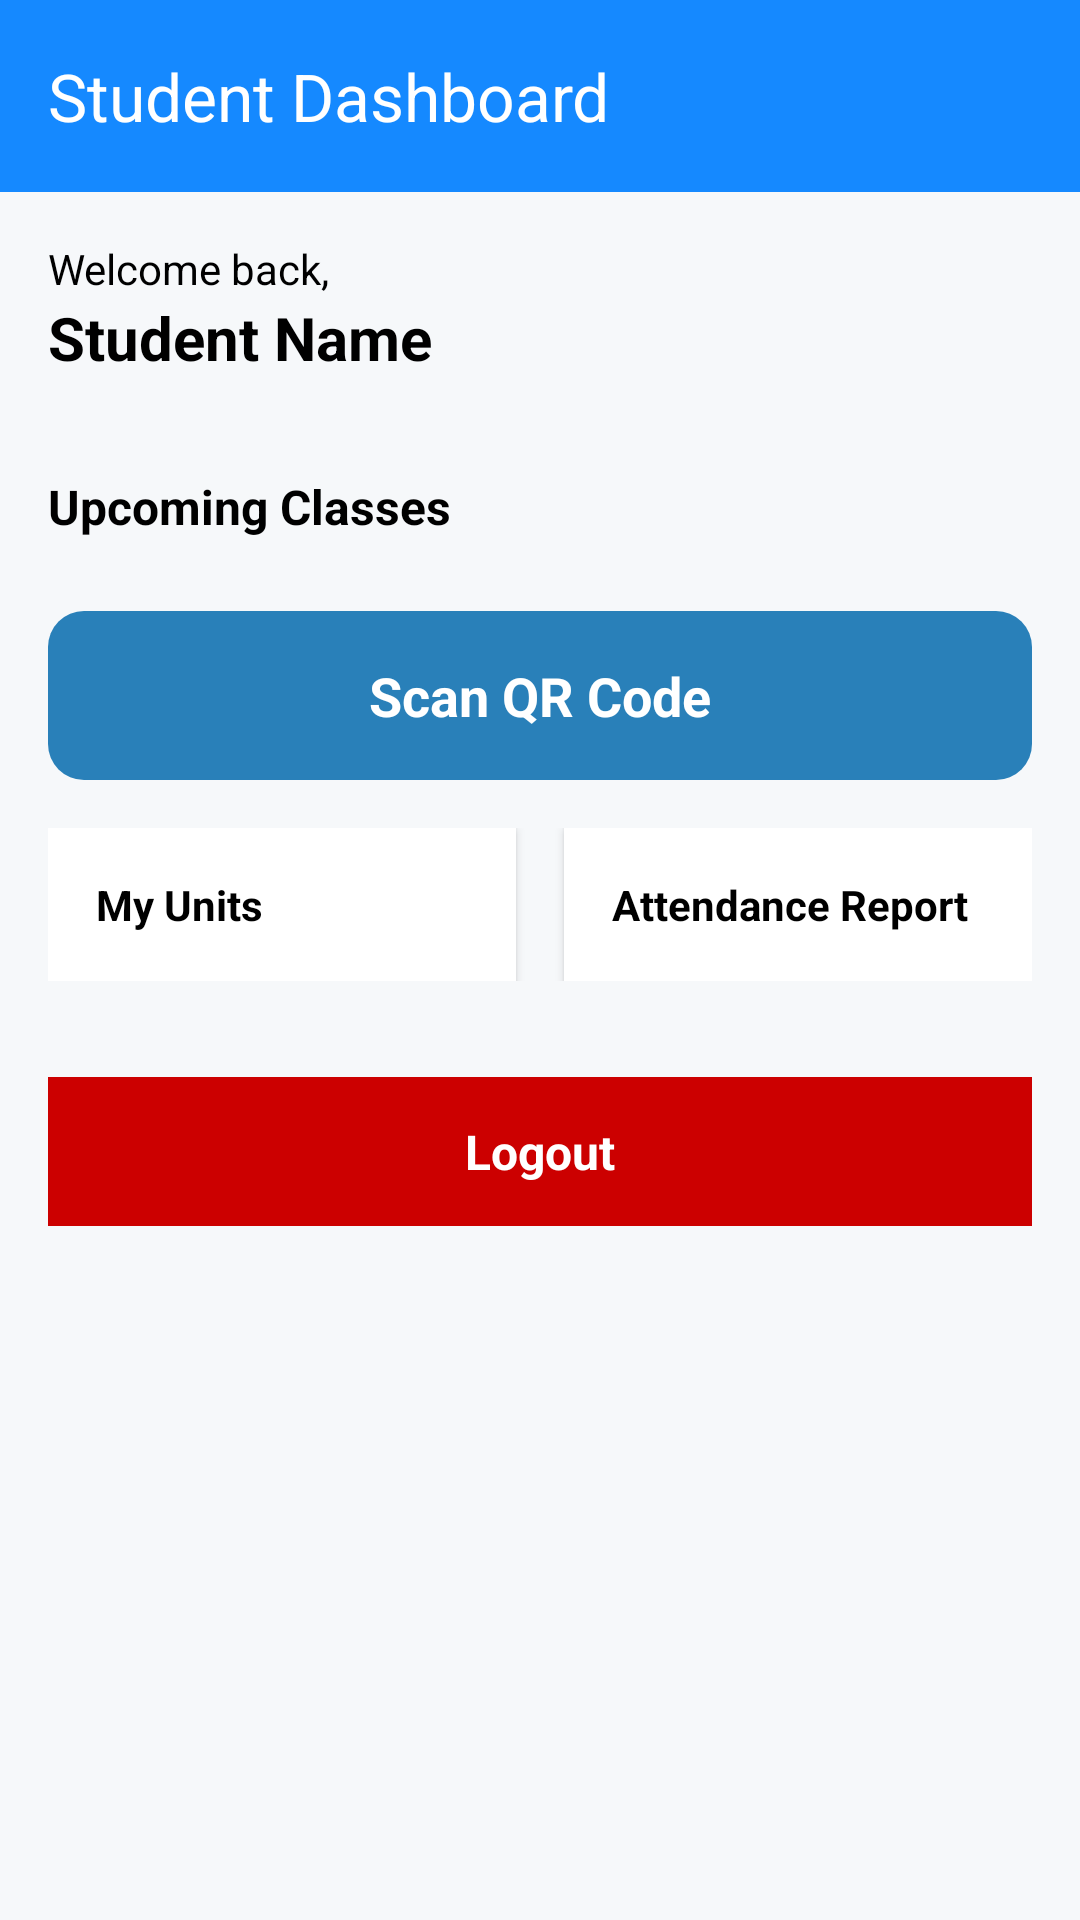

Write the Android layout XML for this screen, with the resource values it uses.
<!-- AndroidManifest.xml: activity theme Theme.Material3.DayNight.NoActionBar -->
<!-- res/layout/activity_student_dashboard.xml -->
<?xml version="1.0" encoding="utf-8"?>
<ScrollView xmlns:android="http://schemas.android.com/apk/res/android"
    xmlns:app="http://schemas.android.com/apk/res-auto"
    android:layout_width="match_parent"
    android:layout_height="match_parent"
    android:background="#F6F8FA">

    <LinearLayout
        android:layout_width="match_parent"
        android:layout_height="wrap_content"
        android:orientation="vertical">

        
        <androidx.appcompat.widget.Toolbar
            android:id="@+id/toolbar"
            android:layout_width="match_parent"
            android:layout_height="?attr/actionBarSize"
            android:background="@color/blue_header"
            android:theme="@style/ThemeOverlay.AppCompat.Dark.ActionBar"
            app:title="Student Dashboard" />

        
        <LinearLayout
            android:layout_width="match_parent"
            android:layout_height="wrap_content"
            android:orientation="vertical"
            android:padding="16dp">

            <TextView
                android:id="@+id/tvWelcomeStudent"
                android:layout_width="wrap_content"
                android:layout_height="wrap_content"
                android:text="Welcome back,"
                android:textSize="14sp"
                android:textColor="@android:color/black" />

            <TextView
                android:id="@+id/tvStudentName"
                android:layout_width="wrap_content"
                android:layout_height="wrap_content"
                android:text="Student Name"
                android:textStyle="bold"
                android:textSize="20sp"
                android:textColor="@android:color/black" />
        </LinearLayout>

        
        <LinearLayout
            android:layout_width="match_parent"
            android:layout_height="wrap_content"
            android:padding="16dp"
            android:orientation="vertical">

            <TextView
                android:layout_width="wrap_content"
                android:layout_height="wrap_content"
                android:text="Upcoming Classes"
                android:textStyle="bold"
                android:textSize="16sp"
                android:layout_marginBottom="8dp"
                android:textColor="@android:color/black"/>

            <androidx.recyclerview.widget.RecyclerView
                android:id="@+id/rvUpcomingClasses"
                android:layout_width="match_parent"
                android:layout_height="wrap_content" />

            
            <TextView
                android:id="@+id/btnScanQR"
                android:layout_width="match_parent"
                android:layout_height="wrap_content"
                android:text="Scan QR Code"
                android:gravity="center"
                android:textColor="@android:color/white"
                android:textStyle="bold"
                android:textSize="18sp"
                android:background="@drawable/bg_primary_button"
                android:padding="16dp"
                android:layout_marginTop="16dp"
                android:layout_marginBottom="16dp" />

            
            <LinearLayout
                android:layout_width="match_parent"
                android:layout_height="wrap_content"
                android:orientation="horizontal"
                android:weightSum="2"
                android:layout_marginBottom="16dp">

                <LinearLayout
                    android:id="@+id/cardMyUnits"
                    android:layout_width="0dp"
                    android:layout_height="wrap_content"
                    android:layout_weight="1"
                    android:background="@android:color/white"
                    android:padding="16dp"
                    android:elevation="2dp"
                    android:layout_marginEnd="8dp">

                    <TextView
                        android:layout_width="wrap_content"
                        android:layout_height="wrap_content"
                        android:text="My Units"
                        android:textColor="@android:color/black"
                        android:textStyle="bold"/>
                </LinearLayout>

                <LinearLayout
                    android:id="@+id/cardAttendanceReport"
                    android:layout_width="0dp"
                    android:layout_height="wrap_content"
                    android:layout_weight="1"
                    android:background="@android:color/white"
                    android:padding="16dp"
                    android:elevation="2dp"
                    android:layout_marginStart="8dp">

                    <TextView
                        android:layout_width="wrap_content"
                        android:layout_height="wrap_content"
                        android:text="Attendance Report"
                        android:textColor="@android:color/black"
                        android:textStyle="bold"/>
                </LinearLayout>
            </LinearLayout>

            
            <LinearLayout
                android:id="@+id/alertCard"
                android:layout_width="match_parent"
                android:layout_height="wrap_content"
                android:background="#FFF2F2"
                android:padding="12dp"
                android:visibility="gone"
                android:orientation="vertical"
                android:elevation="2dp">

                <TextView
                    android:id="@+id/tvAlertText"
                    android:layout_width="match_parent"
                    android:layout_height="wrap_content"
                    android:textColor="@android:color/black"/>
            </LinearLayout>

            
            <TextView
                android:id="@+id/btnLogoutStudent"
                android:layout_width="match_parent"
                android:layout_height="wrap_content"
                android:text="Logout"
                android:gravity="center"
                android:textColor="@android:color/white"
                android:textStyle="bold"
                android:textSize="16sp"
                android:background="@android:color/holo_red_dark"
                android:padding="14dp"
                android:layout_marginTop="16dp"
                android:layout_marginBottom="8dp"/>
        </LinearLayout>
    </LinearLayout>

</ScrollView>
<!-- resources referenced by this layout -->
<resources>
  <color name="blue_header">#1589FF</color>
  <!-- drawable bg_primary_button (drawable) -->
  <?xml version="1.0" encoding="utf-8"?>
  <shape xmlns:android="http://schemas.android.com/apk/res/android"
      android:shape="rectangle">
      <solid android:color="#2980B9"/>
      <corners android:radius="12dp"/>
      <padding android:left="12dp" android:top="12dp" android:right="12dp" android:bottom="12dp"/>
  </shape>
</resources>
